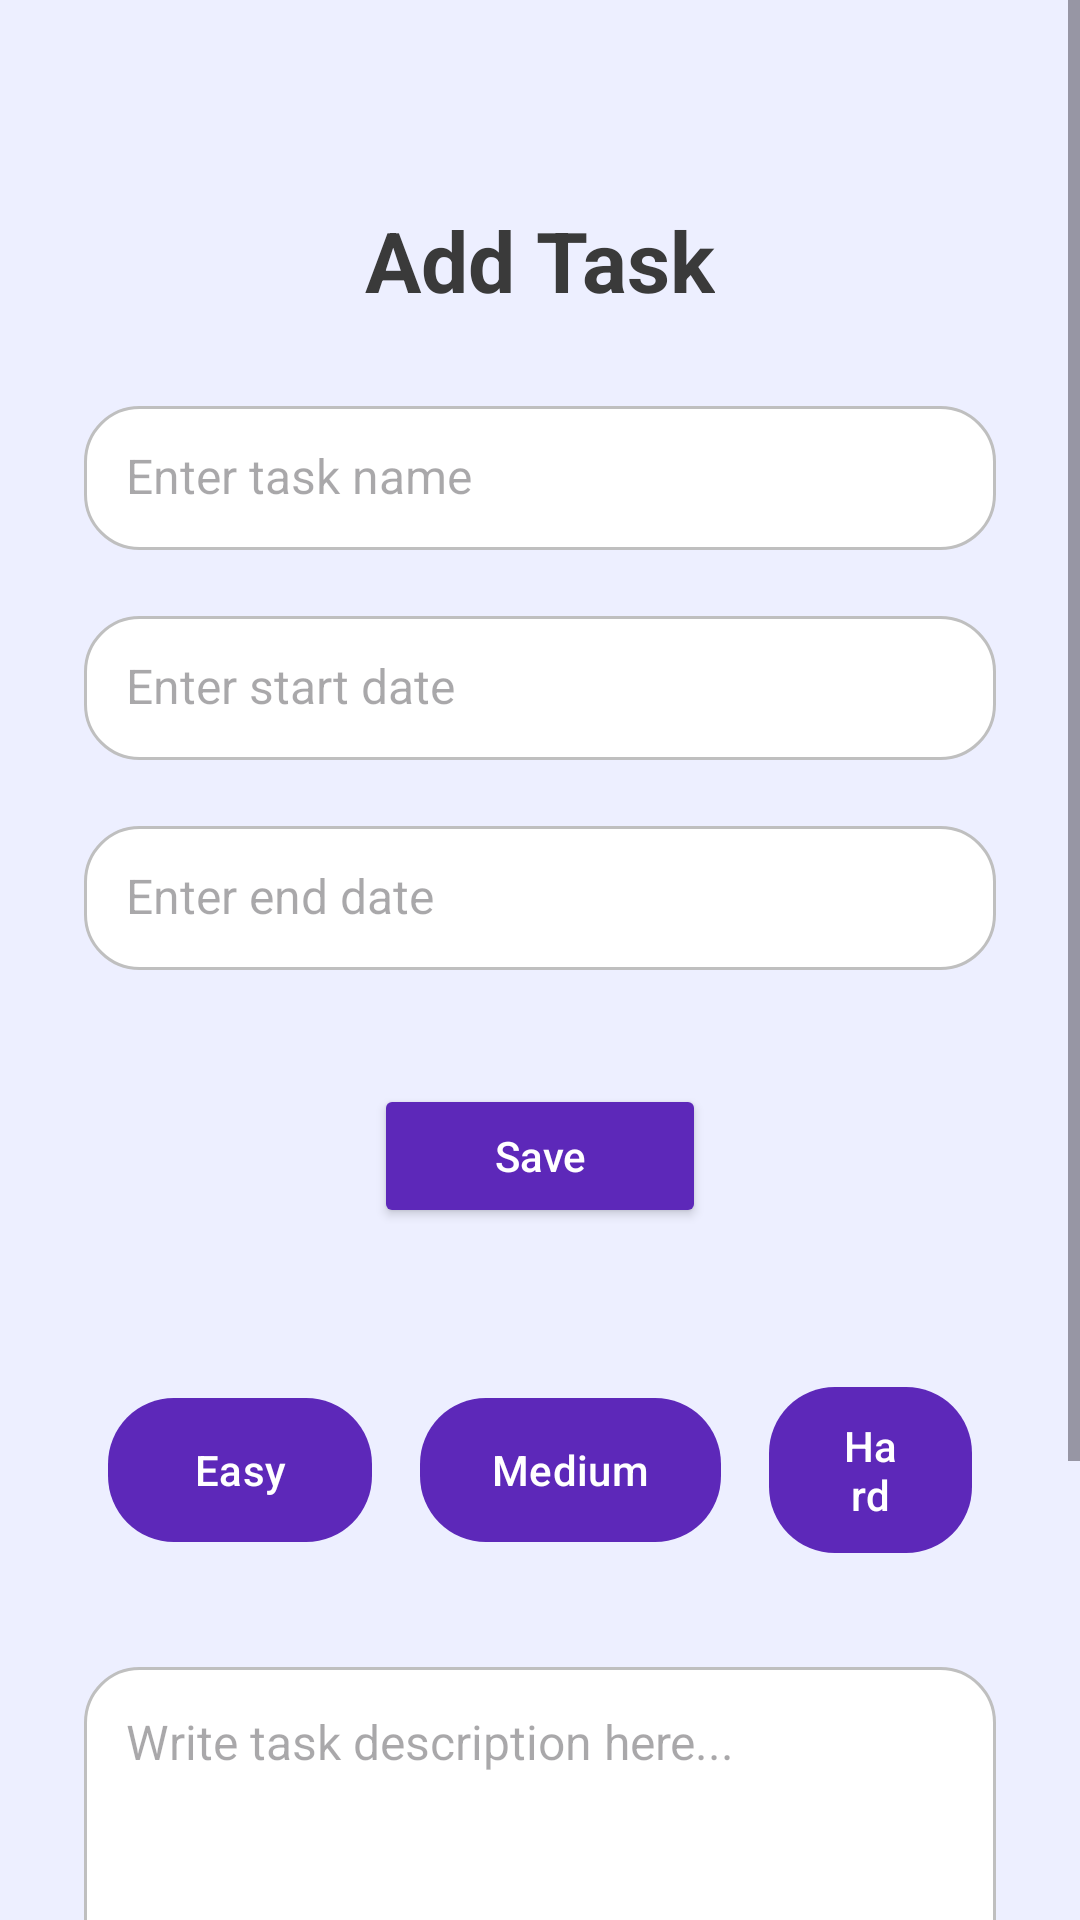

Layout XML and referenced resources for this Android screen:
<!-- AndroidManifest.xml: application theme Theme.RazanPro5 -->
<!-- res/layout/activity_add_task2.xml -->
<?xml version="1.0" encoding="utf-8"?>
<ScrollView xmlns:android="http://schemas.android.com/apk/res/android"
    android:layout_width="match_parent"
    android:layout_height="match_parent"
    xmlns:app="http://schemas.android.com/apk/res-auto"
    android:background="#EDEFFF">

    <LinearLayout
        android:layout_width="match_parent"
        android:layout_height="wrap_content"
        android:orientation="vertical"
        android:padding="28dp"
        android:gravity="center_horizontal">

        
        <TextView
            android:layout_width="wrap_content"
            android:layout_height="wrap_content"
            android:text="Add Task"
            android:textSize="28sp"
            android:textStyle="bold"
            android:textColor="#3A3A3A"
            android:layout_marginTop="40dp"
            android:layout_marginBottom="30dp" />

        
        <EditText
            android:id="@+id/etTaskName"
            android:layout_width="match_parent"
            android:layout_height="48dp"
            android:hint="Enter task name"
            android:background="@drawable/rounded_edittext"
            android:padding="14dp"
            android:textSize="16sp"
            android:layout_marginBottom="22dp"/>

        
        <EditText
            android:id="@+id/etStartDate"
            android:layout_width="match_parent"
            android:layout_height="48dp"
            android:hint="Enter start date"
            android:focusable="false"
            android:background="@drawable/rounded_edittext"
            android:padding="14dp"
            android:textSize="16sp"
            android:layout_marginBottom="22dp"/>

        
        <EditText
            android:id="@+id/etEndDate"
            android:layout_width="match_parent"
            android:layout_height="48dp"
            android:hint="Enter end date"
            android:focusable="false"
            android:background="@drawable/rounded_edittext"
            android:padding="14dp"
            android:textSize="16sp"
            android:layout_marginBottom="38dp"/>

        
        <Button
            android:id="@+id/btnSaveTask"
            android:layout_width="wrap_content"
            android:layout_height="wrap_content"
            android:text="Save"
            android:textAllCaps="false"
            android:textColor="#FFFFFF"
            android:backgroundTint="#5D28B9"
            android:paddingLeft="40dp"
            android:paddingRight="40dp"
            android:paddingTop="10dp"
            android:paddingBottom="10dp"
            android:layout_marginBottom="45dp"/>

        
        <LinearLayout
            android:layout_width="match_parent"
            android:layout_height="wrap_content"
            android:orientation="horizontal"
            android:gravity="center">

            <com.google.android.material.button.MaterialButton
                android:id="@+id/btnEasy"
                android:layout_width="wrap_content"
                android:layout_height="wrap_content"
                android:text="Easy"
                android:textAllCaps="false"
                android:background="@drawable/difficulty_selector"
                android:textColor="#FFFFFF"
                android:layout_margin="8dp"
                app:backgroundTint="@null"/>



            <com.google.android.material.button.MaterialButton
                android:id="@+id/btnMedium"
                android:layout_width="wrap_content"
                android:layout_height="wrap_content"
                android:text="Medium"
                android:textAllCaps="false"
                android:background="@drawable/difficulty_selector"
                android:textColor="#FFFFFF"
                android:layout_margin="8dp"
                app:backgroundTint="@null"/>



            <com.google.android.material.button.MaterialButton
                android:id="@+id/btnHard"
                android:layout_width="wrap_content"
                android:layout_height="wrap_content"
                android:text="Hard"
                android:textAllCaps="false"
                android:background="@drawable/difficulty_selector"
                android:textColor="#FFFFFF"
                android:layout_margin="8dp"
                app:backgroundTint="@null"/>



        </LinearLayout>
        
        <EditText
            android:id="@+id/etTaskDescription"
            android:layout_width="match_parent"
            android:layout_height="120dp"
            android:hint="Write task description here..."
            android:background="@drawable/rounded_edittext"
            android:padding="14dp"
            android:gravity="top|start"
            android:inputType="textMultiLine"
            android:layout_marginBottom="30dp"
            android:layout_marginTop="30dp"
            android:textSize="16sp"/>

        <TextView
            android:layout_width="wrap_content"
            android:layout_height="wrap_content"
            android:text=" you are Done ! "
            android:textSize="28sp"
            android:textStyle="bold"
            android:textColor="#3A3A3A"
            android:layout_marginTop="40dp"
            android:layout_marginBottom="30dp" />


    </LinearLayout>

</ScrollView>
<!-- resources referenced by this layout -->
<resources>
  <!-- drawable difficulty_selector (drawable) -->
  <?xml version="1.0" encoding="utf-8"?>
  <selector xmlns:android="http://schemas.android.com/apk/res/android">
  
      
      <item android:state_pressed="true">
          <shape android:shape="rectangle">
              <corners android:radius="22dp"/>
              <solid android:color="#9A8CE5"/> 
          </shape>
      </item>
  
      
      <item android:state_selected="true">
          <shape android:shape="rectangle">
              <corners android:radius="22dp"/>
              <solid android:color="#9A8CE5"/> 
          </shape>
      </item>
  
      
      <item>
          <shape android:shape="rectangle">
              <corners android:radius="22dp"/>
              <solid android:color="#5D28B9"/> 
          </shape>
      </item>
  
      
  
  
  </selector>
  <!-- drawable rounded_edittext (drawable) -->
  <shape xmlns:android="http://schemas.android.com/apk/res/android"
      android:shape="rectangle">
      <corners android:radius="18dp"/>
      <solid android:color="#FFFFFF"/>
      <stroke android:width="1dp" android:color="#BFBFBF"/>
  </shape>
  <style name="Theme.RazanPro5" parent="Base.Theme.RazanPro5" />
  <style name="Base.Theme.RazanPro5" parent="Theme.Material3.DayNight.NoActionBar">
          
          
      </style>
</resources>
